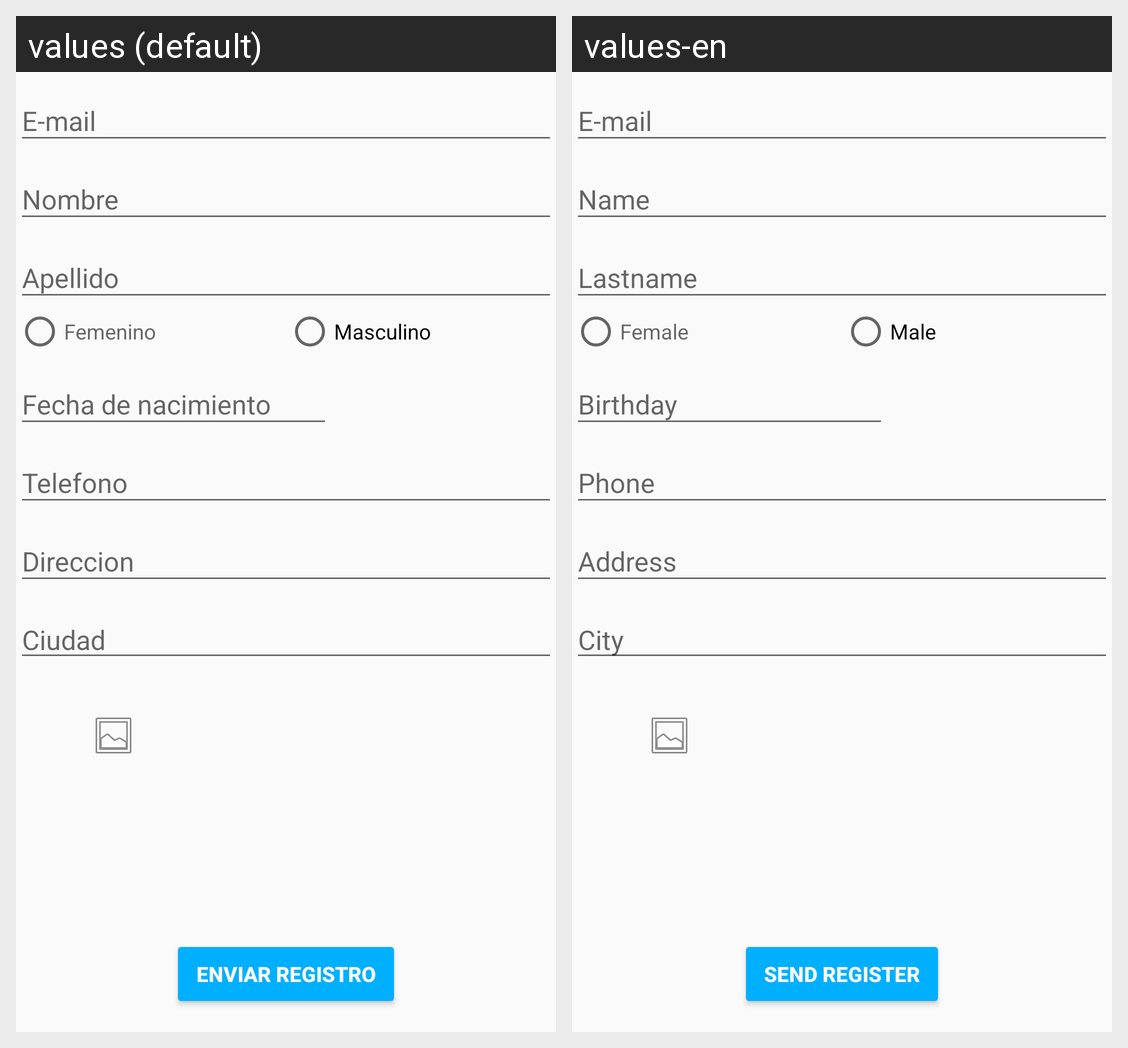

The Android screen above is rendered under two locales of the same app. Produce the string resources it draws, with the default and per-locale values.
Android screen res/layout/fragment_edit.xml rendered under 2 locales, left to right: values (default), values-en. Device: Nexus 5 (rendered at 1080×1920; each locale shown at half size, 540×960, under a caption strip naming it); theme AppTheme.
Strings drawn on this screen, with the default value and each locale's value (text and hints the layout hard-codes, and strings that could not be matched under every locale, appear in the picture but are not listed):

femenino
  values: Femenino
  values-en: Female

masculino
  values: Masculino
  values-en: Male

ciudad
  values: Ciudad
  values-en: City

enviarRegistro
  values: Enviar Registro
  values-en: Send Register
